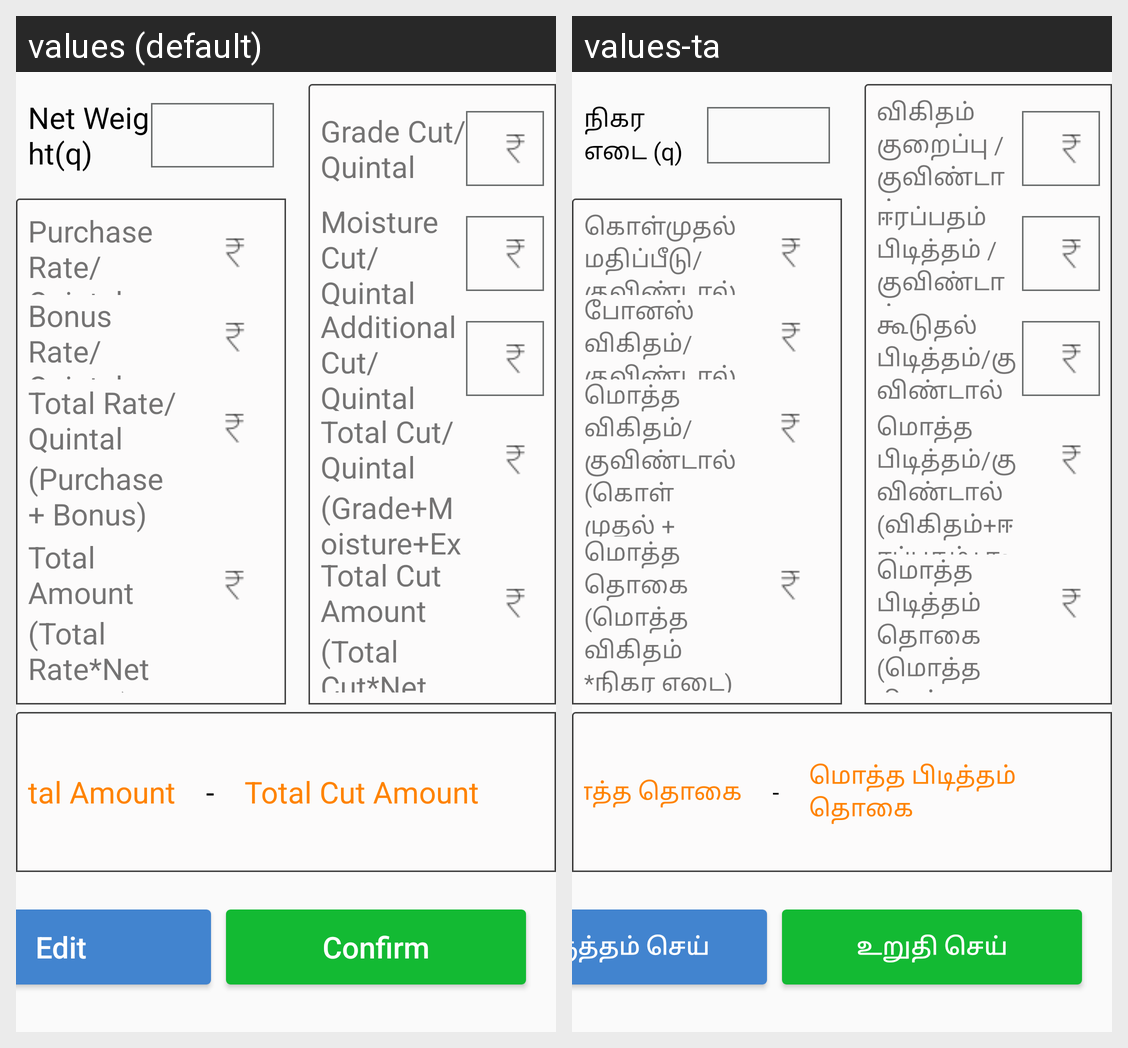

This grid shows one Android layout under two languages. Give, for every string resource on the screen, its name, the default text and each shown locale's text.
Android screen res/layout/procurment_details.xml rendered under 2 locales, left to right: values (default), values-ta. Device: Nexus 5 (rendered at 1080×1920; each locale shown at half size, 540×960, under a caption strip naming it); theme AppTheme.
Strings drawn on this screen, with the default value and each locale's value (text and hints the layout hard-codes, and strings that could not be matched under every locale, appear in the picture but are not listed):

txt_Net_weight
  values: Net Weight(q)
  values-ta: நிகர எடை (q)

txt_purchaserate
  values: Purchase Rate/Quintal
  values-ta: கொள்முதல் மதிப்பீடு/குவிண்டால்

txt_bonusrate
  values: Bonus Rate/Quintal
  values-ta: போனஸ் விகிதம்/குவிண்டால்

txt_totalrate
  values: Total Rate/Quintal
  values-ta: மொத்த விகிதம்/குவிண்டால்

txt_subtotalrate
  values: (Purchase + Bonus)
  values-ta: (கொள்முதல் + போனஸ்)

txt_totalamt
  values: Total Amount
  values-ta: மொத்த தொகை

txt_subtotalamt
  values: (Total Rate*Net Weight)
  values-ta: (மொத்த விகிதம் *நிகர எடை)

txt_gradequintal
  values: Grade Cut/Quintal
  values-ta: விகிதம் குறைப்பு /குவிண்டால்

txt_moisturequintal
  values: Moisture Cut/Quintal
  values-ta: ஈரப்பதம் பிடித்தம் /குவிண்டால்

txt_addquintal
  values: Additional Cut/Quintal
  values-ta: கூடுதல் பிடித்தம்/குவிண்டால்

txt_totalcutquintal
  values: Total Cut/Quintal
  values-ta: மொத்த பிடித்தம்/குவிண்டால்

txt_subtotalcutquintal
  values: (Grade+Moisture+Extra)
  values-ta: (விகிதம்+ஈரப்பதம்+கூடுதல்)

txt_totalamtquintal
  values: Total Cut Amount
  values-ta: மொத்த பிடித்தம் தொகை

txt_subtotalamtquintal
  values: (Total Cut*Net Weight)
  values-ta: (மொத்த பிடித்தம்*நிகர எடை)

btn_Edit
  values: Edit
  values-ta: திருத்தம் செய்

btn_Confirm
  values: Confirm
  values-ta: உறுதி செய்
